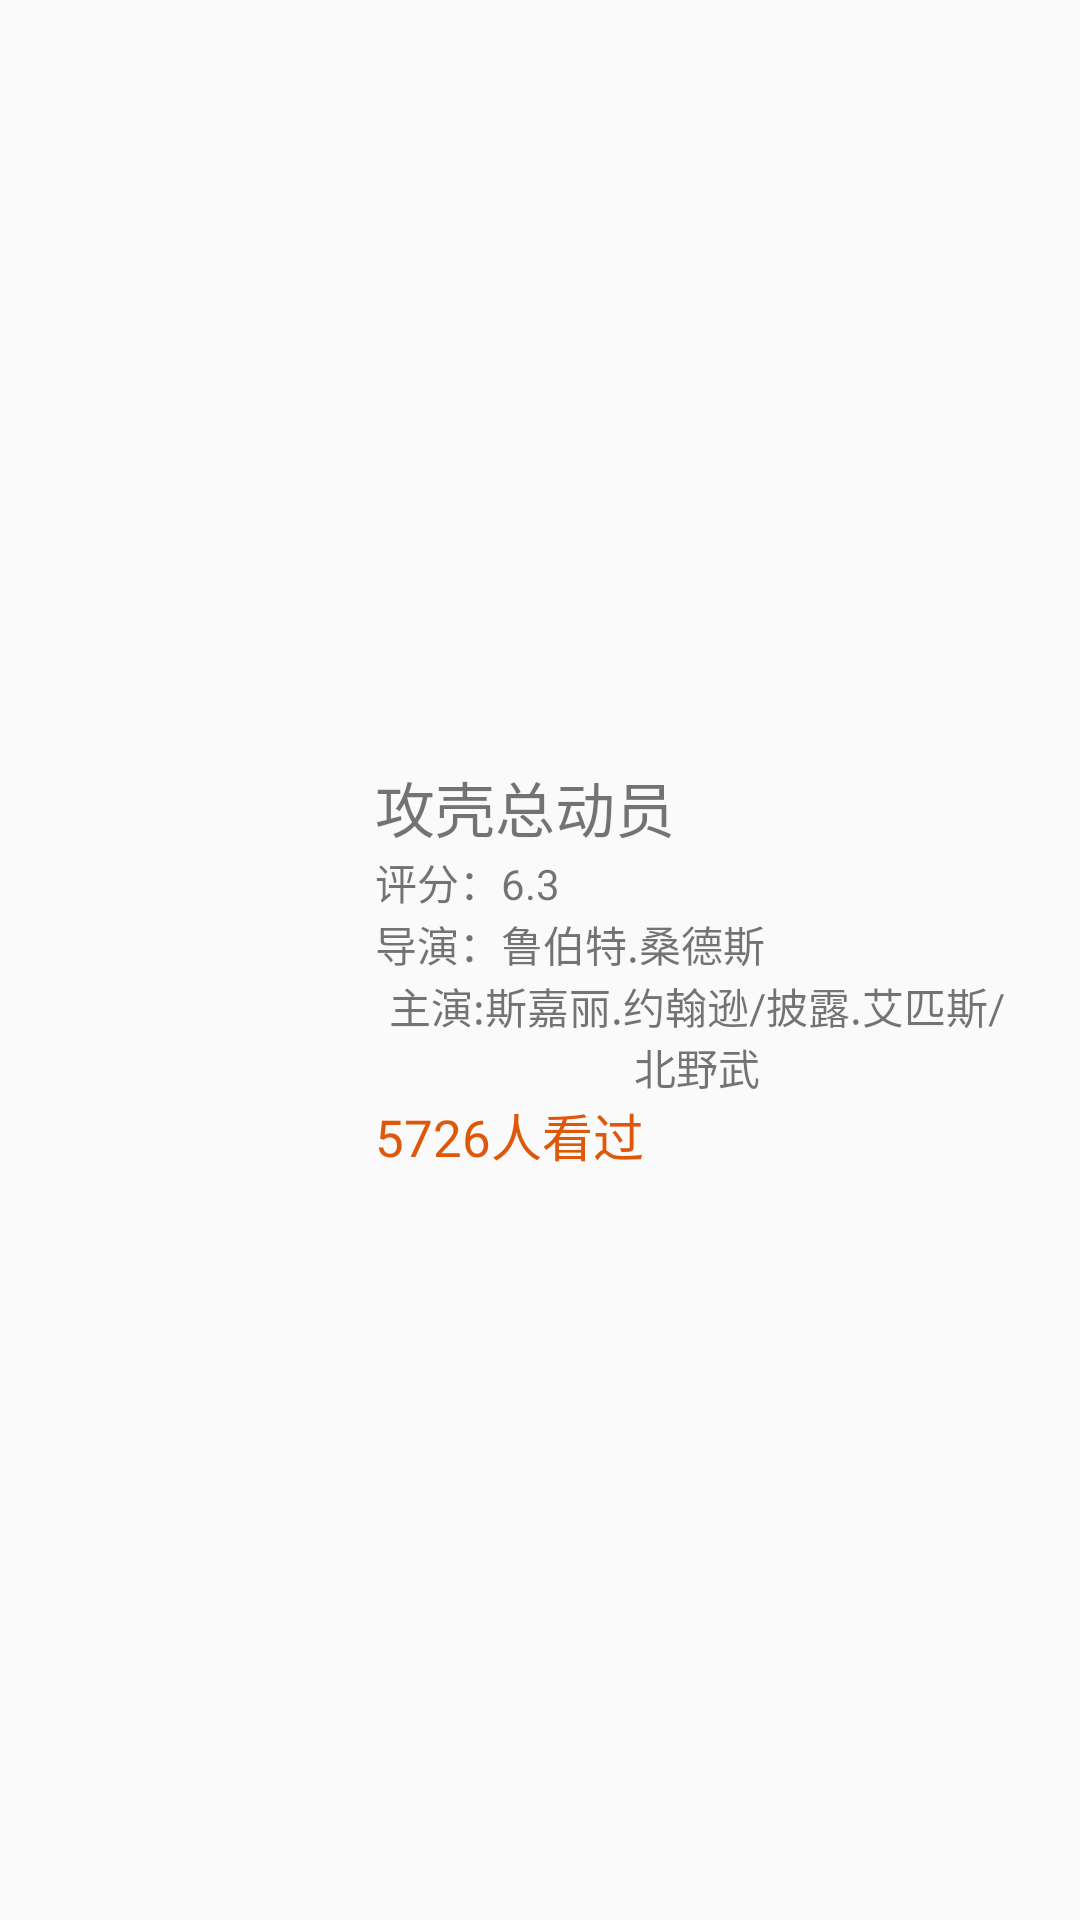

Here is an Android app screen rendered from its layout file. Give the layout XML and the strings, colors and styles it references.
<!-- AndroidManifest.xml: application theme Theme.AppCompat.Light.NoActionBar -->
<!-- res/layout/in_theaters_item.xml -->
<?xml version="1.0" encoding="utf-8"?>
<LinearLayout xmlns:android="http://schemas.android.com/apk/res/android"
    android:layout_width="match_parent"
    android:orientation="horizontal"
    android:layout_height="wrap_content">
<ImageView
    android:layout_margin="5dp"
    android:id="@+id/movie_poster_in"
    android:layout_width="85dp"
    android:layout_gravity="center"
    android:layout_height="140dp" />
<LinearLayout
    android:layout_gravity="center_vertical"
    android:layout_width="0dp"
    android:layout_weight="1"
    android:layout_margin="10dp"
    android:paddingLeft="20dp"
    android:paddingRight="10dp"
    android:orientation="vertical"
    android:layout_height="wrap_content">
    <TextView
        android:id="@+id/movie_title_in"
        android:text="攻壳总动员"
        style="@style/move_title"/>
    <TextView
        android:text="评分：6.3"
        android:id="@+id/movie_rating_in"
        style="@style/move_message"
         />
    <TextView
        android:text="导演：鲁伯特.桑德斯"
        android:id="@+id/movie_director_in"
        style="@style/move_message"
        />
    <TextView
        android:text="主演:斯嘉丽.约翰逊/披露.艾匹斯/北野武"
        android:id="@+id/movie_casts_in"
        style="@style/move_message"
        />
    <TextView
        android:text="5726人看过"
        android:id="@+id/movie_saw_in"
        style="@style/move_saw"

        />
</LinearLayout>
</LinearLayout>
<!-- resources referenced by this layout -->
<resources>
  <style name="move_message">
          <item name="android:layout_width">wrap_content</item>
          <item name="android:layout_height">wrap_content</item>
          <item name="android:gravity">center_horizontal|bottom</item>
      </style>
  <style name="move_saw">
          <item name="android:layout_width">wrap_content</item>
          <item name="android:layout_height">wrap_content</item>
          <item name="android:gravity">center_horizontal|bottom</item>
          <item name="android:textColor">#df580a</item>
          <item name="android:textSize">17sp</item>
      </style>
  <style name="move_title">
          <item name="android:layout_width">wrap_content</item>
          <item name="android:layout_height">wrap_content</item>
          <item name="android:gravity">center_horizontal|bottom</item>
          <item name="android:layout_marginTop">5dp</item>
          <item name="android:textSize">20sp</item>
      </style>
</resources>
